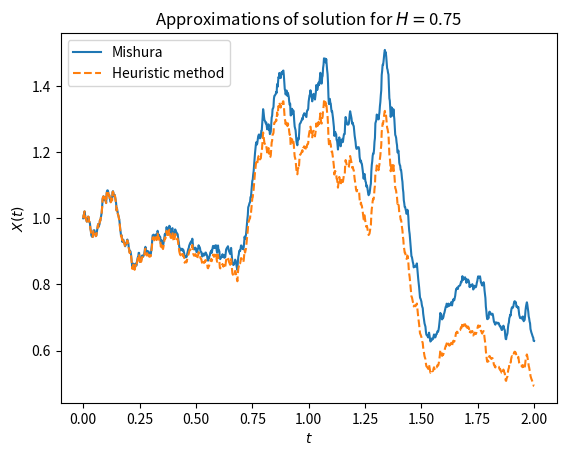

The matplotlib source for this figure:
"""
This code generates samples of the numerical approximations to the quasilinear SDE from Section 5. 
"""

import numpy as np
import matplotlib.pyplot as plt


## Functions to sample fBm
"""
These funcions generates sample paths of the fBm as discussed in Appendix A.
"""

# Autocorrelation function of increments of fBm of size dt 
def fBm_autocov(n,H,dt):
    return(0.5*dt**(2*H)*(abs(n+1)**(2*H)+abs(n-1)**(2*H)-2*abs(n)**(2*H)))

# Generate circulant embedding vector and obtain diagonal d
def circ_embedding(a):
    atilde=np.concatenate([a,a[len(a)-2:0:-1]])
    d=len(atilde)*np.fft.ifft(atilde)
    return(d)

# Use the diagonal d to generate two samples of fBm increments   
def fBm_increments(d,N):
    K=len(d)
    xi=np.random.normal(size=K)+np.random.normal(size=K)*1j
    Z=(np.fft.fft(np.sqrt(d)*xi)/np.sqrt(K))[0:N]
    return(np.real(Z),np.imag(Z))  

# Generate sample of fBm of N steps with step size dt
def fBm_sample(H,N,dt):
    a=fBm_autocov(np.arange(N),H,dt)
    d=circ_embedding(a)
    I1,I2=fBm_increments(d,N)  
    B1=np.cumsum(I1)
    B2=np.cumsum(I2)  
    return(np.concatenate(([0],B1)),np.concatenate(([0],B2)))
    

## Update steps
"""
These funcions perform one iterative step for Z or X.
"""

# Update steps for Z for the Mishura method, the exponential freeze method and the Rosenbrock method
def Mishura_step(Z,J,dt,i,func):
    return(Z+dt*J*(func(i*dt,Z/J)))
    
def EF_step(Z,J,dt,i,func):
    return(np.exp(dt*func(i*dt,Z/J)/(Z/J))*Z)
    
def RB_step(Z,J,dt,i,func,Afunc):
    return(Z*np.exp(dt*Afunc(i*dt,Z))+dt*(J*func(i*dt,Z/J)-Z*Afunc(i*dt,Z)))

# Update steps for X for Euler-Maruyama and the heuristic method
def EM_step(H,I,X,dt,i,func,alpha,beta):
    return(X*(1+alpha*dt+beta*I)+dt*func(i*dt,X))
    
def Heuristic_step(H,I,X,dt,i,func,alpha,beta):
    return(np.exp(alpha*dt-0.5*beta**2*dt**(2*H)*((i+1)**(2*H)-i**(2*H))+beta*I)*(X+dt*func(i*dt,X)))
    
# Function that determines the approximation X via the process Z. It needs the underlying fBm B as input. The function Afunc determines the value of A in the Rosenbrock approximation.    
def Z_method(B,H,T,N,alpha,beta,x0,func,Afunc):
    # Calculate some useful constants
    dt=T/N
    bB=-beta*B
    const=0.5*beta**2*dt**(2*H)
    c=const*np.arange(N+1)**(2*H)    
    
    # Lists that track the value of X for the different methods 
    X_Mishura=np.zeros(N+1)
    X_EF=np.zeros(N+1)
    X_RB=np.zeros(N+1)
    X_Mishura[0]=x0
    X_EF[0]=x0
    X_RB[0]=x0
    
    # Determine X_n for each n
    for n in range (1,N+1):
        Z_Mishura=x0
        Z_EF=x0
        Z_RB=x0

        # Run the underlying approximation for Z_i
        for i in range (0,n):
            J=np.exp(-alpha*i*dt+bB[i]+c[n]-const*(n-i)**(2*H))
            
            Z_Mishura=Mishura_step(Z_Mishura,J,dt,i,func)
            Z_EF=EF_step(Z_EF,J,dt,i,func)
            Z_RB=RB_step(Z_RB,J,dt,i,func,Afunc)

        J=np.exp(-alpha*n*dt+bB[n]+c[n])
        X_Mishura[n]=Z_Mishura/J
        X_EF[n]=Z_EF/J
        X_RB[n]=Z_RB/J

    return(X_Mishura,X_EF,X_RB)
    
# Function that determines the approximation X for the either the Euler-Maruyama or the heuristic method. It needs the underlying fBm B as input. It also needs an indication of which method is to be used,
def X_method(B,H,T,N,alpha,beta,x0,func,method):
    dt=T/N
    X=np.zeros(N+1)
    X[0]=x0
    
    # Calculate X iteratively
    for i in range (0,N):
        X[i+1]=method(H,B[i+1]-B[i],X[i],dt,i,func,alpha,beta)
        
    return(X)

## Plot approximations
""" 
This part plots a sample of the numerical approximation to the quasilinear SDE for different numerical methods.
"""

# Set nonlinear drift funtion a(t,x)
def a(t,x):
    return(4*x/(1+x**2))

# Set function for Rosenbrock approximation. Usually the derivative with respect to x of a(t,x).    
def A(t,x):
    return(4*(x**2-1)/(1+x**2)**2)  

# Set parameters
H=0.75
N=10**3            # Amount of steps
T=2                 # Final time            
dt=T/N              # Calculate step size  

alpha=-1
beta=1
x0=1                # Initial value    
func=a
Afunc=A

# Toggles for which methods we want to plot
Mishura=True            # Mishura method from Section 5.3
EF=False                 # Exponential freeze method from Section 5.5 
RB=False                 # Rosenbrock type method from Section 5.5
heuristic=True	        # Heuristic method form Section 5.5
EM=False                 # The (naive) Euler-Maruyama method 
gfBm_exact=False         # The exact gfBm (for a(t,x)=0)
          
# Generate underlying fBm
B=fBm_sample(H,N,dt)[0]

# Generate some of the approximations
 
X_Mishura,X_EF,X_RB=Z_method(B,H,T,N,alpha,beta,x0,func,Afunc)

# Generate some of the approximations and plot them
opacity=1               # Determines opacity of plot
t=np.linspace(0,T,N+1) 
if Mishura:
    plt.plot(t,X_Mishura,label='Mishura',alpha=opacity,linestyle='-')
if EF:    
    plt.plot(t,X_EF,label='Exponential freeze',alpha=opacity,linestyle='--')
if RB:    
    plt.plot(t,X_RB,label='Rosenbrock',alpha=opacity,linestyle=':')      

if heuristic:
    X=X_method(B,H,T,N,alpha,beta,x0,func,Heuristic_step)
    plt.plot(t,X,label='Heuristic method',alpha=opacity,linestyle='--') 
if EM:
    X=X_method(B,H,T,N,alpha,beta,x0,func,EM_step)
    plt.plot(t,X,label='EM',alpha=opacity,linestyle=':') 
    
if gfBm_exact:
    X=x0*np.exp(alpha*t-1/2*beta**2*t**(2*H)+beta*B)   
    plt.plot(t,X,label='Exact gfBm',alpha=opacity,linestyle='-.')
    
plt.xlabel('$t$')
plt.ylabel('$X(t)$')
plt.legend()
plt.title('Approximations of solution for $H=${}'.format(H))
plt.show()